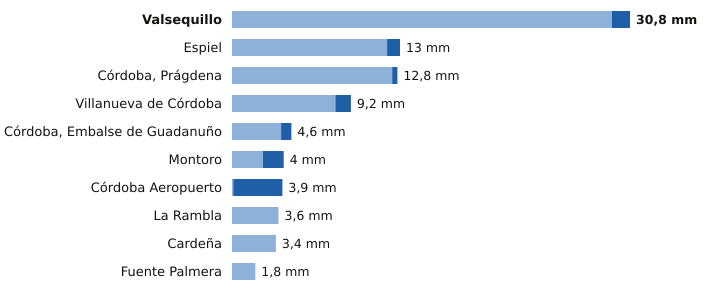

Source data for this figure (header and first rows):
estacion, provincia, indicativo, mm_6_dias_anteriores, mm_hoy, mm_7_dias, horas_de_hoy
Valsequillo, Córdoba, 4263X, 29.4, 1.4, 30.8, 19
Espiel, Córdoba, 5459X, 12.0, 1.0, 13.0, 19
Córdoba, Prágdena, Córdoba, 5429X, 12.4, 0.4, 12.8, 20
Villanueva de Córdoba, Córdoba, 5390Y, 8.0, 1.2, 9.2, 20
Córdoba, Embalse de Guadanuño, Córdoba, 5394X, 3.8, 0.8, 4.6, 20
Montoro, Córdoba, 5361X, 2.4, 1.6, 4.0, 19
Córdoba Aeropuerto, Córdoba, 5402, 0.1, 3.8, 3.9, 20
La Rambla, Córdoba, 5625X, 3.6, 0.0, 3.6, 19
Cardeña, Córdoba, 5346X, 3.4, 0.0, 3.4, 18
Fuente Palmera, Córdoba, 5470, 1.8, 0.0, 1.8, 19
